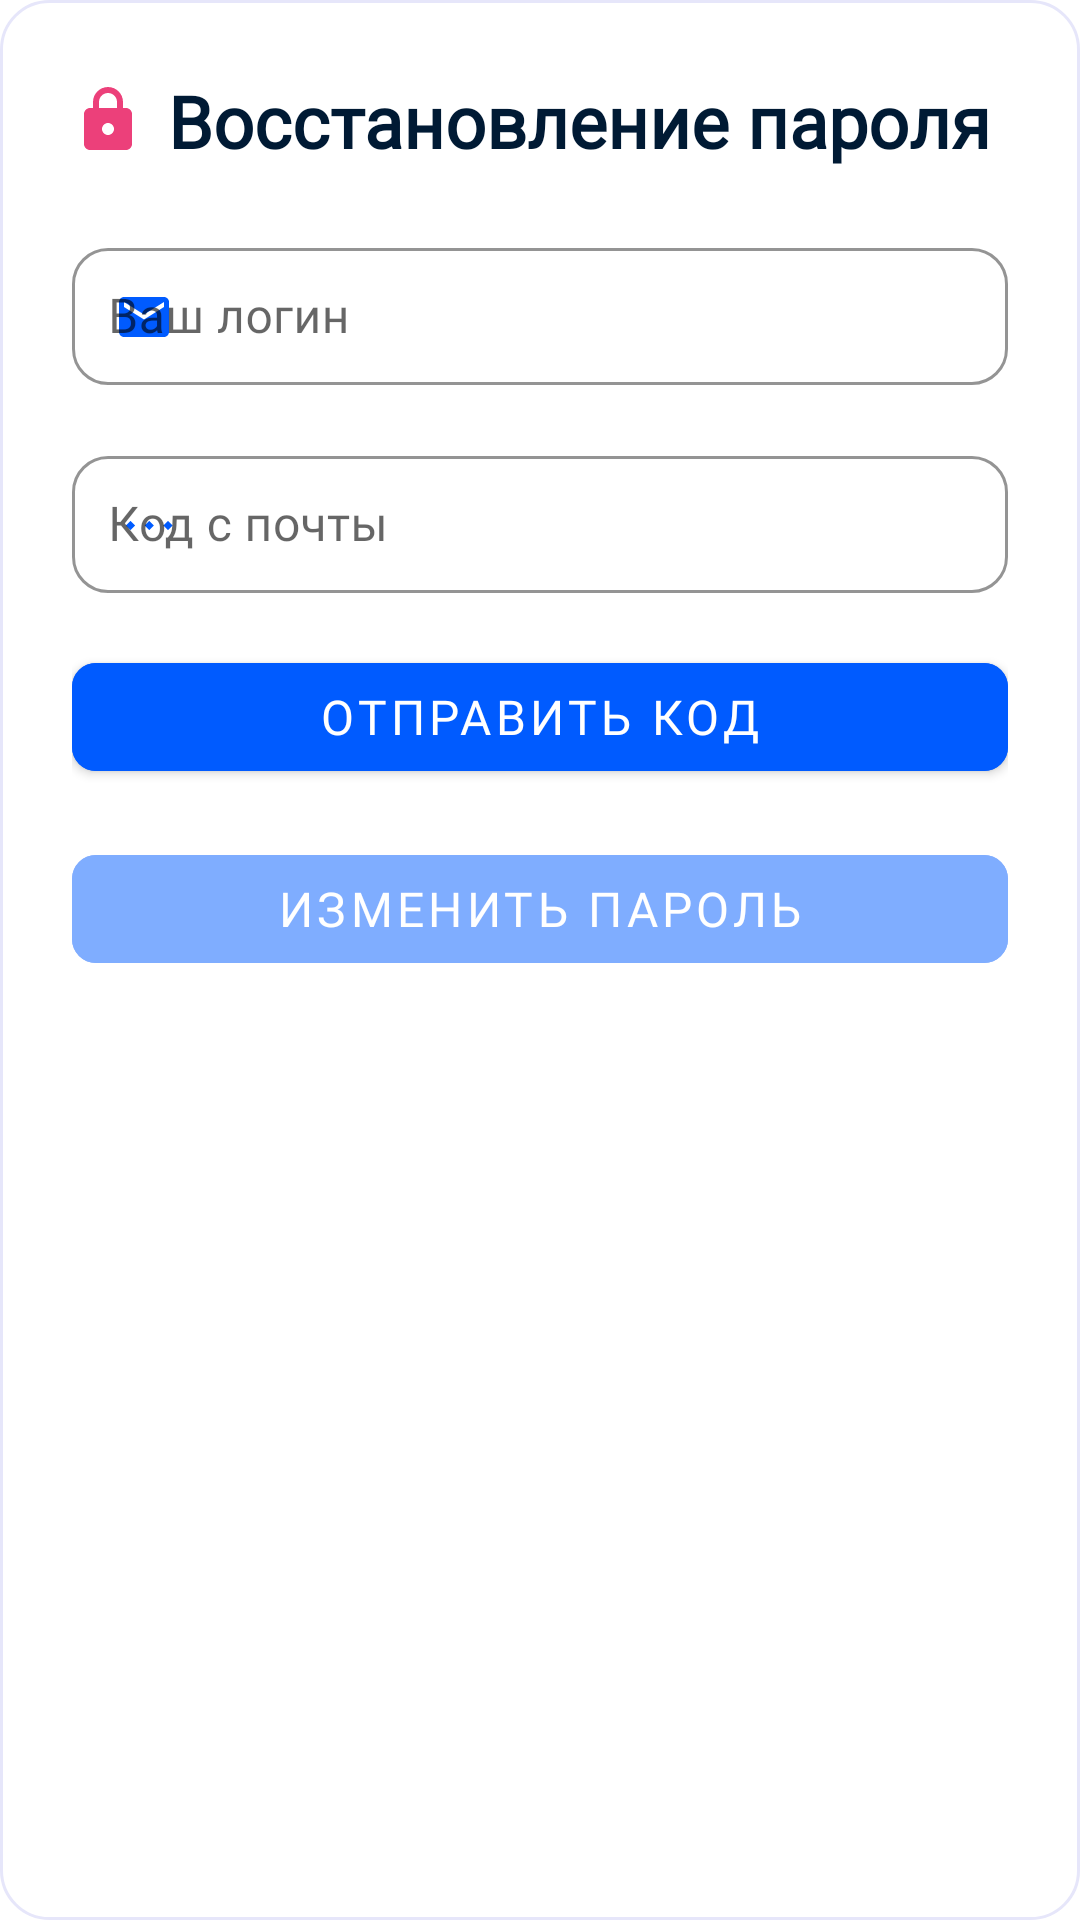

Here is an Android app screen rendered from its layout file. Give the layout XML and the strings, colors and styles it references.
<!-- AndroidManifest.xml: application theme Theme.Ozon -->
<!-- res/layout/password_recovery.xml -->
<LinearLayout xmlns:android="http://schemas.android.com/apk/res/android"
    xmlns:app="http://schemas.android.com/apk/res-auto"
    android:layout_width="match_parent"
    android:layout_height="wrap_content"
    android:orientation="vertical"
    android:padding="24dp"
    android:background="@drawable/bg_rounded_dialog">

    
    <TextView
        android:id="@+id/title"
        android:layout_width="wrap_content"
        android:layout_height="wrap_content"
        android:text="Восстановление пароля"
        android:textColor="#001A34"
        android:textSize="24sp"
        android:fontFamily="@font/montserratsemibold"
        android:layout_marginBottom="20dp"
        android:textStyle="bold"
        android:drawableStart="@drawable/ic_lock"
        android:drawableTint="#EC407A"
        android:drawablePadding="8dp"/>

    
    <com.google.android.material.textfield.TextInputLayout
        android:id="@+id/loginLayout"
        android:layout_width="match_parent"
        android:layout_height="wrap_content"
        android:layout_marginBottom="16dp"
        app:boxBackgroundMode="outline"
        app:boxStrokeColor="#005BFF"
        app:hintTextColor="#005BFF"
        app:boxCornerRadiusTopStart="12dp"
        app:boxCornerRadiusTopEnd="12dp"
        app:boxCornerRadiusBottomStart="12dp"
        app:boxCornerRadiusBottomEnd="12dp"
        app:startIconDrawable="@drawable/ic_email"
        app:startIconTint="#005BFF"
        style="@style/CustomTextInputLayout">

        <com.google.android.material.textfield.TextInputEditText
            android:id="@+id/loginField"
            android:layout_width="match_parent"
            android:layout_height="wrap_content"
            android:hint="Ваш логин"
            android:textSize="16sp"
            android:textColor="#001A34"
            android:fontFamily="@font/montserratregular"
            android:textColorHint="#005BFF"
            android:importantForAccessibility="yes"
            android:contentDescription="Поле для ввода логина"
            android:inputType="textEmailAddress"
            android:padding="12dp"
            app:startIconDrawable="@drawable/ic_email"
            app:startIconTint="#EC407A"
            android:drawablePadding="8dp"/>
    </com.google.android.material.textfield.TextInputLayout>

    
    <com.google.android.material.textfield.TextInputLayout
        android:id="@+id/codeLayout"
        android:layout_width="match_parent"
        android:layout_height="wrap_content"
        android:layout_marginBottom="16dp"
        app:boxBackgroundMode="outline"
        app:boxStrokeColor="#005BFF"
        app:hintTextColor="#005BFF"
        app:boxCornerRadiusTopStart="12dp"
        app:boxCornerRadiusTopEnd="12dp"
        app:boxCornerRadiusBottomStart="12dp"
        app:boxCornerRadiusBottomEnd="12dp"
        app:startIconDrawable="@drawable/ic_code"
        app:startIconTint="#005BFF"
        style="@style/CustomTextInputLayout">

        <com.google.android.material.textfield.TextInputEditText
            android:id="@+id/codeField"
            android:layout_width="match_parent"
            android:layout_height="wrap_content"
            android:hint="Код с почты"
            android:textSize="16sp"
            android:textColor="#001A34"
            android:fontFamily="@font/montserratregular"
            android:textColorHint="#005BFF"
            android:importantForAccessibility="yes"
            android:contentDescription="Поле для ввода кода"
            android:inputType="number"
            android:padding="12dp"
            app:startIconDrawable="@drawable/ic_code"
            app:startIconTint="#EC407A"
            android:drawablePadding="8dp"/>
    </com.google.android.material.textfield.TextInputLayout>

    
    <com.google.android.material.button.MaterialButton
        android:id="@+id/sendCodeButton"
        android:layout_width="match_parent"
        android:layout_height="48dp"
        android:text="Отправить код"
        android:textColor="#FFFFFF"
        android:backgroundTint="#005BFF"
        android:textSize="16sp"
        android:fontFamily="@font/montserratsemibold"
        app:cornerRadius="8dp"
        android:layout_marginBottom="16dp"
        android:layout_gravity="center"
        android:importantForAccessibility="yes"
        android:contentDescription="Кнопка отправки кода на почту"/>

    
    <com.google.android.material.button.MaterialButton
        android:id="@+id/changePasswordButton"
        android:layout_width="match_parent"
        android:layout_height="48dp"
        android:text="Изменить пароль"
        android:textColor="#FFFFFF"
        android:backgroundTint="#005BFF"
        android:textSize="16sp"
        android:fontFamily="@font/montserratsemibold"
        app:cornerRadius="8dp"
        android:layout_gravity="center"
        android:importantForAccessibility="yes"
        android:contentDescription="Кнопка изменения пароля"
        android:enabled="false"
        android:alpha="0.5"
        app:startIconDrawable="@drawable/ic_lock"
        app:startIconTint="#FFFFFF"
        android:drawablePadding="8dp"/>
</LinearLayout>
<!-- resources referenced by this layout -->
<resources>
  <!-- drawable bg_rounded_dialog (drawable) -->
  <shape xmlns:android="http://schemas.android.com/apk/res/android"
      android:shape="rectangle">
      <corners android:radius="16dp"/>
      <solid android:color="@android:color/white"/>
      <stroke
          android:width="1dp"
          android:color="#E6E6FA"/>
  </shape>
  <!-- drawable ic_code (drawable) -->
  <vector xmlns:android="http://schemas.android.com/apk/res/android"
      android:width="25dp"
      android:height="25dp"
      android:viewportWidth="24"
      android:viewportHeight="24">
      <path
          android:fillColor="#000000"
          android:pathData="M6,12l1.5,1.5L9,12l-1.5,-1.5L6,12zM12,12l1.5,1.5L15,12l-1.5,-1.5L12,12zM18,12l1.5,1.5L21,12l-1.5,-1.5L18,12z"/>
  </vector>
  <!-- drawable ic_email (drawable) -->
  <vector xmlns:android="http://schemas.android.com/apk/res/android"
      android:width="20dp"
      android:height="20dp"
      android:viewportWidth="24"
      android:viewportHeight="24">
      <path
          android:fillColor="#000000"
          android:pathData="M20,4H4c-1.1,0 -1.99,0.9 -1.99,2L2,18c0,1.1 0.9,2 2,2h16c1.1,0 2,-0.9 2,-2V6c0,-1.1 -0.9,-2 -2,-2zM20,8l-8,5 -8,-5V6l8,5 8,-5v2z"/>
  </vector>
  <!-- drawable ic_lock (drawable) -->
  <?xml version="1.0" encoding="utf-8"?>
  <vector xmlns:android="http://schemas.android.com/apk/res/android"
      android:width="24dp"
      android:height="24dp"
      android:viewportWidth="24"
      android:viewportHeight="24">
      <path
          android:fillColor="#42A5F5"
          android:pathData="M18,8h-1V6c0,-2.76 -2.24,-5 -5,-5S7,3.24 7,6v2H6c-1.1,0 -2,0.9 -2,2v10c0,1.1 0.9,2 2,2h12c1.1,0 2,-0.9 2,-2V10c0,-1.1 -0.9,-2 -2,-2zM12,17c-1.1,0 -2,-0.9 -2,-2s0.9,-2 2,-2 2,0.9 2,2 -0.9,2 -2,2zM9,8V6c0,-1.65 1.35,-3 3,-3s3,1.35 3,3v2H9z" />
  </vector>
  <style name="CustomTextInputLayout" parent="Widget.MaterialComponents.TextInputLayout.OutlinedBox">
              
              <item name="boxStrokeColor">#42A5F5</item>
              
              <item name="boxCornerRadiusTopStart">10dp</item>
              <item name="boxCornerRadiusTopEnd">10dp</item>
              <item name="boxCornerRadiusBottomStart">10dp</item>
              <item name="boxCornerRadiusBottomEnd">10dp</item>
              
              <item name="hintTextColor">#90A4AE</item>
              
          </style>
  <style name="Theme.Ozon" parent="Theme.MaterialComponents.Light.NoActionBar" />
</resources>
